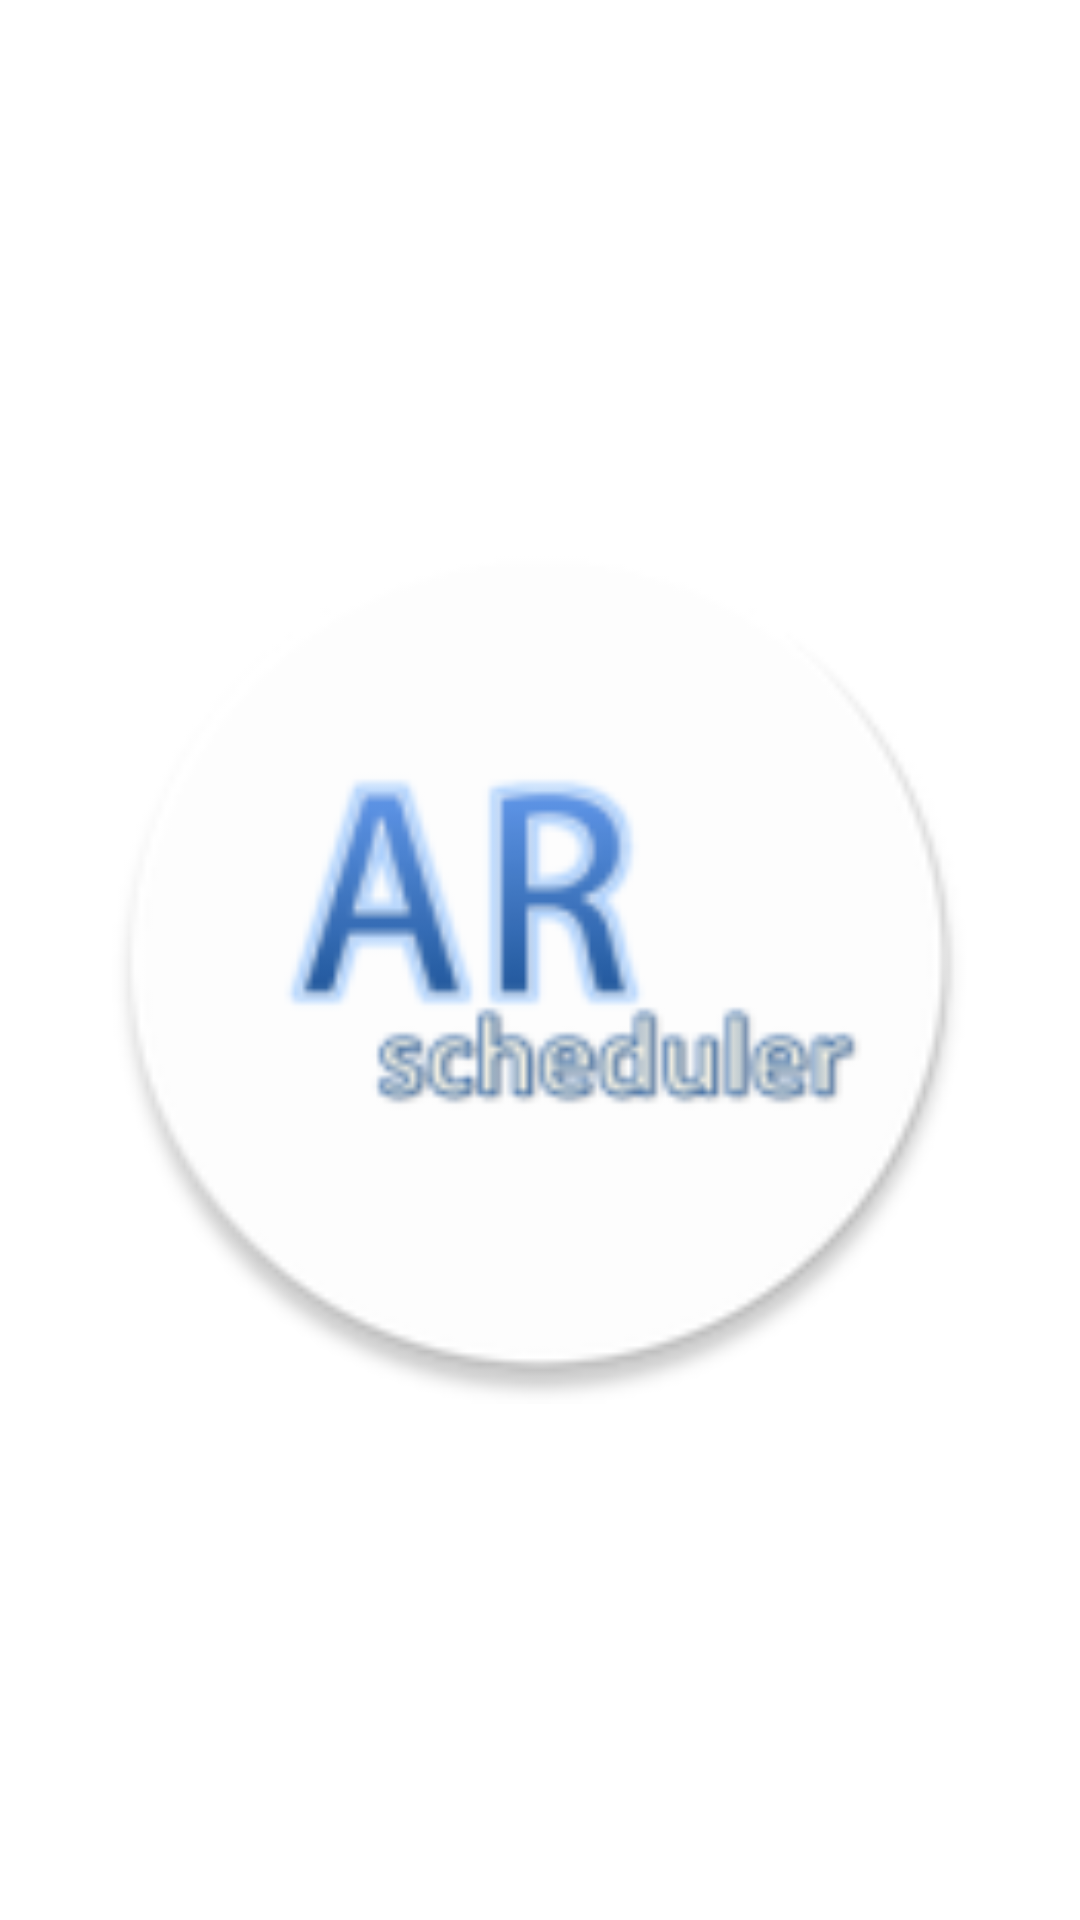

Write the Android layout XML for this screen, with the resource values it uses.
<!-- AndroidManifest.xml: activity theme AppTheme -->
<!-- res/layout/activity_delay_splash.xml -->
<?xml version="1.0" encoding="utf-8"?>
<android.support.constraint.ConstraintLayout xmlns:android="http://schemas.android.com/apk/res/android"
    xmlns:app="http://schemas.android.com/apk/res-auto"
    xmlns:tools="http://schemas.android.com/tools"
    android:layout_width="match_parent"
    android:layout_height="match_parent"
    android:background="@android:color/white"
    android:fitsSystemWindows="true"
    tools:background="@android:color/white">

    <ImageView
        android:id="@+id/splash"
        android:layout_width="296dp"
        android:layout_height="296dp"
        android:layout_marginBottom="199dp"
        android:layout_marginEnd="58dp"
        android:layout_marginStart="57dp"
        android:layout_marginTop="199dp"
        app:layout_constraintBottom_toBottomOf="parent"
        app:layout_constraintEnd_toEndOf="parent"
        app:layout_constraintStart_toStartOf="parent"
        app:layout_constraintTop_toTopOf="parent"
        app:srcCompat="@mipmap/ic_launcher_round" />

</android.support.constraint.ConstraintLayout>
<!-- resources referenced by this layout -->
<resources>
  <!-- mipmap ic_launcher_round: png bitmap (mipmap-hdpi, 4455 bytes) -->
  <style name="AppTheme" parent="Theme.AppCompat.Light.DarkActionBar">
          
          <item name="colorPrimary">@color/colorPrimary</item>
          <item name="colorPrimaryDark">@color/colorPrimaryDark</item>
          <item name="colorAccent">@color/colorAccent</item>
  
  
          <item name="windowNoTitle">true</item>
          <item name="windowActionBar">false</item>
          <item name="android:windowFullscreen">true</item>
          <item name="android:windowContentOverlay">@null</item>
  
  
      </style>
  <!-- not gathered from this repository: default colours our renderer supplied (Android Studio template values) -->
  <color name="colorPrimary">#FF6200EE</color>
  <color name="colorPrimaryDark">#FF3700B3</color>
  <color name="colorAccent">#FF03DAC5</color>
</resources>
